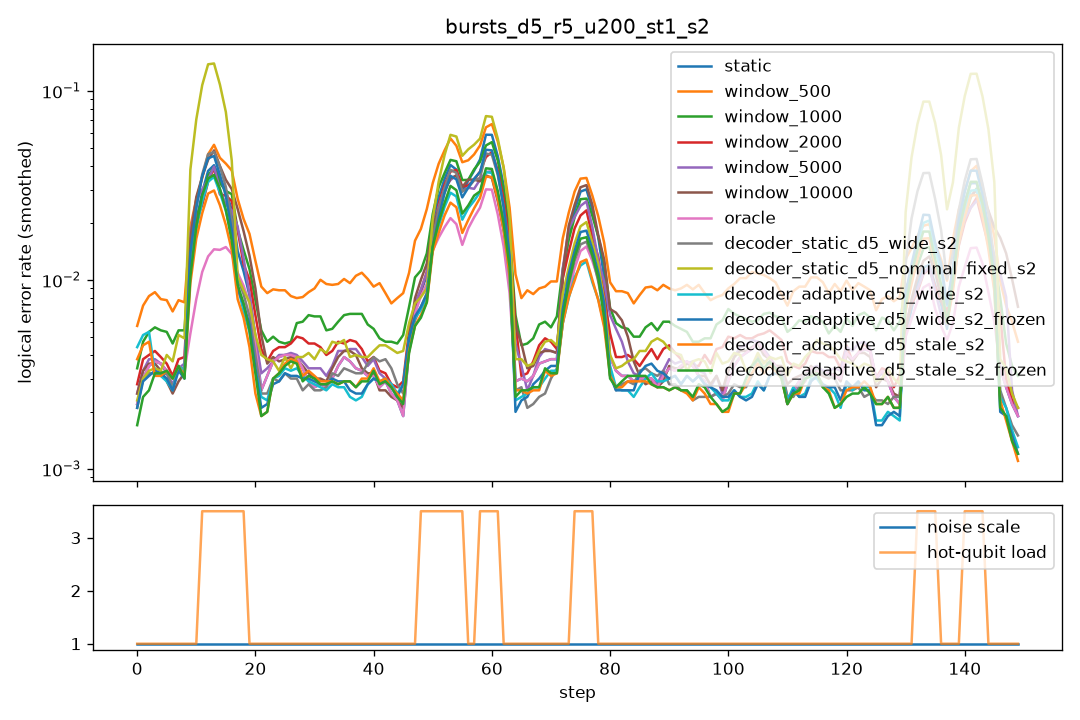

Source data for this figure (header and first rows):
step, scale, n_hot, hot_p, static, window_500, window_1000, window_2000, window_5000, window_10000, oracle, decoder_static_d5_wide_s2, decoder_static_d5_nominal_fixed_s2, decoder_adaptive_d5_wide_s2, decoder_adaptive_d5_wide_s2_frozen, decoder_adaptive_d5_stale_s2, decoder_adaptive_d5_stale_s2_frozen
0, 1.0, 0, 0.0, 0.0035, 0.008, 0.0045, 0.004, 0.004, 0.004, 0.0035, 0.004, 0.0055, 0.015, 0.0035, 0.0135, 0.0025
1, 1.0, 0, 0.0, 0.004, 0.0105, 0.0055, 0.006, 0.0045, 0.0045, 0.004, 0.004, 0.0035, 0.003, 0.003, 0.0035, 0.0035
2, 1.0, 0, 0.0, 0.0035, 0.01, 0.007, 0.004, 0.004, 0.004, 0.0035, 0.0025, 0.0025, 0.004, 0.004, 0.002, 0.0025
3, 1.0, 0, 0.0, 0.004, 0.008, 0.0065, 0.005, 0.004, 0.004, 0.004, 0.0045, 0.0035, 0.0035, 0.004, 0.0035, 0.0035
4, 1.0, 0, 0.0, 0.0025, 0.0045, 0.003, 0.001, 0.0025, 0.0015, 0.0025, 0.001, 0.0015, 0.001, 0.001, 0.001, 0.001
5, 1.0, 0, 0.0, 0.0045, 0.01, 0.006, 0.005, 0.004, 0.004, 0.0045, 0.004, 0.006, 0.0045, 0.0045, 0.0055, 0.0055
6, 1.0, 0, 0.0, 0.0035, 0.007, 0.0045, 0.0045, 0.0035, 0.003, 0.0035, 0.0035, 0.003, 0.0025, 0.0025, 0.0035, 0.0035
7, 1.0, 0, 0.0, 0.002, 0.0095, 0.0065, 0.0025, 0.002, 0.002, 0.002, 0.003, 0.006, 0.003, 0.003, 0.003, 0.003
8, 1.0, 0, 0.0, 0.0025, 0.003, 0.003, 0.0025, 0.002, 0.002, 0.0025, 0.002, 0.002, 0.002, 0.002, 0.002, 0.002
9, 1.0, 0, 0.0, 0.004, 0.0095, 0.007, 0.0045, 0.0055, 0.0035, 0.004, 0.0045, 0.0085, 0.0055, 0.0045, 0.0035, 0.0035
10, 1.0, 0, 0.0, 0.0045, 0.009, 0.006, 0.0055, 0.005, 0.0055, 0.0045, 0.004, 0.005, 0.0035, 0.003, 0.0035, 0.003
11, 1.0, 5, 0.05, 0.0465, 0.0645, 0.0545, 0.068, 0.074, 0.07, 0.013, 0.052, 0.17, 0.0415, 0.057, 0.036, 0.0405
12, 1.0, 5, 0.05, 0.045, 0.0475, 0.038, 0.023, 0.045, 0.056, 0.0155, 0.0575, 0.1675, 0.04, 0.0545, 0.0375, 0.047
13, 1.0, 5, 0.05, 0.045, 0.042, 0.023, 0.0235, 0.021, 0.0405, 0.018, 0.0625, 0.1845, 0.039, 0.0575, 0.032, 0.046
14, 1.0, 5, 0.05, 0.0475, 0.068, 0.0565, 0.0455, 0.0245, 0.044, 0.0155, 0.055, 0.164, 0.041, 0.048, 0.034, 0.0355
15, 1.0, 5, 0.05, 0.018, 0.037, 0.0245, 0.035, 0.034, 0.0315, 0.0105, 0.0105, 0.012, 0.014, 0.009, 0.009, 0.0105
16, 1.0, 5, 0.05, 0.0175, 0.0265, 0.0205, 0.0145, 0.0255, 0.028, 0.0125, 0.0135, 0.0115, 0.0105, 0.0105, 0.0115, 0.0125
17, 1.0, 5, 0.05, 0.019, 0.0325, 0.023, 0.021, 0.02, 0.025, 0.018, 0.0135, 0.0145, 0.0115, 0.0135, 0.011, 0.0125
18, 1.0, 5, 0.05, 0.015, 0.0255, 0.0175, 0.0145, 0.0125, 0.0225, 0.012, 0.0115, 0.0115, 0.008, 0.01, 0.006, 0.0095
19, 1.0, 0, 0.0, 0.0015, 0.0125, 0.0065, 0.0065, 0.0035, 0.0115, 0.0015, 0.002, 0.0025, 0.0025, 0.0015, 0.002, 0.002
20, 1.0, 0, 0.0, 0.0025, 0.008, 0.0045, 0.004, 0.0035, 0.0035, 0.0025, 0.0015, 0.004, 0.0015, 0.0015, 0.001, 0.001
21, 1.0, 0, 0.0, 0.0035, 0.009, 0.0055, 0.004, 0.0025, 0.0045, 0.0035, 0.0035, 0.0055, 0.003, 0.0025, 0.002, 0.002
22, 1.0, 0, 0.0, 0.0025, 0.008, 0.005, 0.0035, 0.003, 0.003, 0.0025, 0.0015, 0.002, 0.0015, 0.0015, 0.0015, 0.0015
23, 1.0, 0, 0.0, 0.003, 0.0085, 0.0055, 0.0035, 0.0035, 0.003, 0.003, 0.004, 0.006, 0.0035, 0.0035, 0.003, 0.003
24, 1.0, 0, 0.0, 0.004, 0.009, 0.003, 0.0035, 0.0045, 0.004, 0.004, 0.002, 0.0015, 0.002, 0.002, 0.0025, 0.0025
25, 1.0, 0, 0.0, 0.0055, 0.01, 0.006, 0.0065, 0.005, 0.005, 0.0055, 0.004, 0.0035, 0.005, 0.0045, 0.006, 0.006
26, 1.0, 0, 0.0, 0.0045, 0.0085, 0.004, 0.005, 0.004, 0.0035, 0.0045, 0.003, 0.0035, 0.0035, 0.003, 0.003, 0.003
27, 1.0, 0, 0.0, 0.003, 0.008, 0.0045, 0.0035, 0.003, 0.0035, 0.003, 0.003, 0.005, 0.003, 0.003, 0.0035, 0.003
28, 1.0, 0, 0.0, 0.003, 0.0055, 0.006, 0.0045, 0.004, 0.0035, 0.003, 0.003, 0.0035, 0.003, 0.003, 0.004, 0.004
29, 1.0, 0, 0.0, 0.0035, 0.008, 0.009, 0.0055, 0.004, 0.0035, 0.0035, 0.002, 0.004, 0.0025, 0.002, 0.002, 0.002
30, 1.0, 0, 0.0, 0.003, 0.0105, 0.0065, 0.006, 0.0035, 0.0035, 0.003, 0.002, 0.0035, 0.0035, 0.004, 0.003, 0.0025
31, 1.0, 0, 0.0, 0.002, 0.011, 0.0065, 0.0035, 0.0025, 0.002, 0.002, 0.004, 0.0045, 0.0025, 0.003, 0.004, 0.004
32, 1.0, 0, 0.0, 0.002, 0.01, 0.004, 0.0035, 0.003, 0.0025, 0.002, 0.002, 0.0035, 0.0025, 0.0025, 0.0025, 0.0025
33, 1.0, 0, 0.0, 0.0035, 0.0105, 0.006, 0.0035, 0.004, 0.0035, 0.0035, 0.003, 0.006, 0.0025, 0.0025, 0.003, 0.003
34, 1.0, 0, 0.0, 0.003, 0.0055, 0.004, 0.0035, 0.0025, 0.003, 0.003, 0.0025, 0.003, 0.002, 0.002, 0.002, 0.002
35, 1.0, 0, 0.0, 0.0045, 0.01, 0.007, 0.007, 0.0055, 0.006, 0.0045, 0.0045, 0.0065, 0.0045, 0.005, 0.003, 0.003
36, 1.0, 0, 0.0, 0.0045, 0.0115, 0.009, 0.006, 0.006, 0.0045, 0.0045, 0.0035, 0.004, 0.002, 0.0025, 0.0035, 0.0035
37, 1.0, 0, 0.0, 0.004, 0.013, 0.0065, 0.003, 0.003, 0.004, 0.004, 0.0035, 0.0045, 0.0025, 0.0025, 0.003, 0.003
38, 1.0, 0, 0.0, 0.0025, 0.008, 0.0065, 0.0045, 0.0045, 0.0035, 0.0025, 0.0025, 0.0015, 0.001, 0.001, 0.003, 0.003
39, 1.0, 0, 0.0, 0.0015, 0.01, 0.004, 0.003, 0.0025, 0.002, 0.0015, 0.002, 0.0035, 0.0015, 0.0015, 0.001, 0.001
40, 1.0, 0, 0.0, 0.004, 0.012, 0.007, 0.005, 0.0035, 0.003, 0.004, 0.0045, 0.006, 0.005, 0.005, 0.0045, 0.004
41, 1.0, 0, 0.0, 0.0035, 0.0075, 0.005, 0.003, 0.004, 0.0035, 0.0035, 0.0055, 0.004, 0.004, 0.004, 0.0035, 0.0035
42, 1.0, 0, 0.0, 0.004, 0.0085, 0.005, 0.004, 0.0045, 0.004, 0.004, 0.005, 0.006, 0.0035, 0.0035, 0.005, 0.005
43, 1.0, 0, 0.0, 0.0005, 0.01, 0.0035, 0.0015, 0.0015, 0.0005, 0.0005, 0.0015, 0.003, 0.0005, 0.0005, 0.0005, 0.0005
44, 1.0, 0, 0.0, 0.0025, 0.0045, 0.003, 0.0025, 0.0015, 0.002, 0.0025, 0.0025, 0.0035, 0.002, 0.0015, 0.0015, 0.0015
45, 1.0, 0, 0.0, 0.002, 0.007, 0.007, 0.003, 0.0025, 0.002, 0.002, 0.0025, 0.005, 0.004, 0.004, 0.003, 0.003
46, 1.0, 0, 0.0, 0.0025, 0.01, 0.0045, 0.0025, 0.0025, 0.003, 0.0025, 0.0025, 0.003, 0.0025, 0.0025, 0.0025, 0.002
47, 1.0, 0, 0.0, 0.002, 0.011, 0.0075, 0.005, 0.003, 0.003, 0.002, 0.0035, 0.0065, 0.005, 0.0055, 0.004, 0.004
48, 1.0, 5, 0.05, 0.0125, 0.022, 0.014, 0.014, 0.014, 0.0145, 0.0125, 0.0105, 0.0115, 0.011, 0.011, 0.01, 0.01
49, 1.0, 5, 0.05, 0.0145, 0.0305, 0.0185, 0.012, 0.0155, 0.0175, 0.014, 0.0115, 0.0115, 0.009, 0.009, 0.009, 0.0095
50, 1.0, 5, 0.05, 0.0115, 0.0195, 0.0115, 0.0105, 0.0095, 0.012, 0.01, 0.008, 0.008, 0.007, 0.008, 0.007, 0.006
51, 1.0, 5, 0.05, 0.0125, 0.0355, 0.0175, 0.0135, 0.0125, 0.014, 0.009, 0.009, 0.0075, 0.0085, 0.0085, 0.008, 0.0085
52, 1.0, 5, 0.05, 0.0485, 0.055, 0.05, 0.0395, 0.04, 0.038, 0.026, 0.043, 0.0665, 0.038, 0.0375, 0.0365, 0.041
53, 1.0, 5, 0.05, 0.0495, 0.065, 0.057, 0.0495, 0.044, 0.0365, 0.0245, 0.0465, 0.0715, 0.0335, 0.043, 0.028, 0.036
54, 1.0, 5, 0.05, 0.049, 0.067, 0.0475, 0.0465, 0.046, 0.0445, 0.0255, 0.0465, 0.075, 0.0345, 0.047, 0.03, 0.036
55, 1.0, 5, 0.05, 0.043, 0.0575, 0.0435, 0.038, 0.026, 0.0395, 0.021, 0.046, 0.072, 0.03, 0.0415, 0.0255, 0.0355
56, 1.0, 0, 0.0, 0.0015, 0.0115, 0.014, 0.017, 0.023, 0.0195, 0.0015, 0.002, 0.0015, 0.002, 0.001, 0.001, 0.0005
57, 1.0, 0, 0.0, 0.004, 0.0085, 0.0065, 0.0045, 0.008, 0.015, 0.004, 0.0055, 0.0065, 0.004, 0.004, 0.004, 0.004
58, 1.0, 5, 0.05, 0.0695, 0.07, 0.0575, 0.052, 0.0505, 0.051, 0.0415, 0.0535, 0.09, 0.049, 0.06, 0.043, 0.0475
59, 1.0, 5, 0.05, 0.071, 0.083, 0.0705, 0.0575, 0.044, 0.0445, 0.039, 0.061, 0.0895, 0.046, 0.065, 0.046, 0.052
... 90 more rows
